Run: headless pygame with SDL's dummy video driver; simulated clock (each Clock.tick advances the game by its frame time, no real sleeping); random seed 0; keys injected as events and as key.get_pressed() state; mouse plan: one left click at the window centre at the start of phase 2, then a move to the lower-right quarter at the start of phase 3.
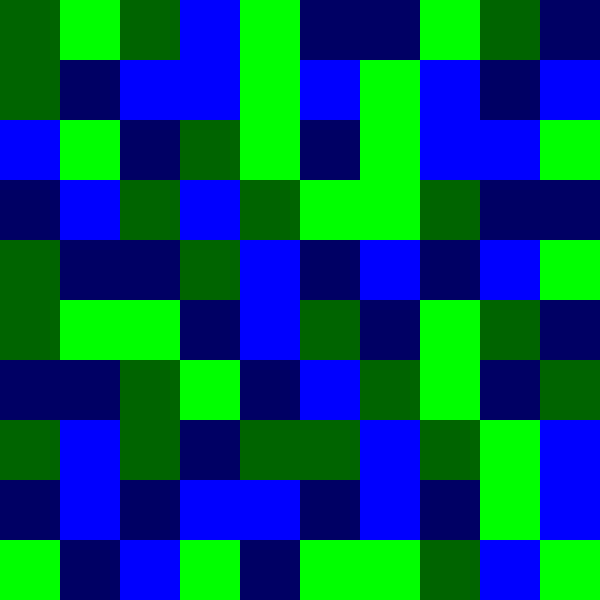
Frame 1 of 4 · flips 1–60 · no input
Frame 2 of 4 · flips 61–180 · clicked the window centre · tapped SPACE, RETURN · held RIGHT (→), D · screen unchanged from frame 1, image omitted
Frame 3 of 4 · flips 181–300 · moved the mouse to the lower-right quarter · held DOWN (↓), S · screen unchanged from frame 2, image omitted
Frame 4 of 4 · flips 301–420 · held LEFT (←), A, UP (↑), W · screen unchanged from frame 3, image omitted

The pygame program that drew these frames:

import random
import pygame

# Game options
pygame.init()
running = True

# Number of rows and columns of sandwiches on the board.
num_rows = 10
num_cols = 10

# A list of sandwich layer colors.
colors = [(0, 0, 255), (0, 255, 0), (0, 0, 100), (0, 100, 0)]

# Which layer indices are compatible.
compatible_types = set([frozenset([0, 2]), frozenset([1, 3])])

# Size of each sandwich.
square_x = 60
square_y = 60

# Boundary between multiple sandwich layers.
boundary_size = 4

screen = pygame.display.set_mode([num_rows * square_x, num_cols * square_y])


class GridElement:
    def __init__(self, x_low, y_low, x_high, y_high, type_index=None):
        self._prev_clicking = False
        self.selected = False
        self.x_low = x_low
        self.x_high = x_high
        self.y_low = y_low
        self.y_high = y_high
        if type_index is None:
            self.type_indices = []
        else:
            self.type_indices = [type_index]

    def check_clicked(self):
        """Check if the element has been clicked (and click is released)."""
        clicking = pygame.mouse.get_pressed()[0]
        x, y = pygame.mouse.get_pos()

        if clicking and self.x_low < x < self.x_high and self.y_low < y < self.y_high:
            clicking = True
        else:
            clicking = False

        if not clicking and self._prev_clicking:
            clicked = True
        else:
            clicked = False

        self._prev_clicking = clicking
        return clicked

    def toggle_selected(self):
        self.selected = not self.selected

    def draw(self):
        """Draw the sandwich, including multiple layers and a boundary if selected."""
        for i, type_index in enumerate(self.type_indices):
            # Draw the layers.
            height = (self.y_high - self.y_low) // len(self.type_indices)
            pygame.draw.rect(
                screen,
                colors[type_index],
                (self.x_low, self.y_low + height * i, self.x_high - self.x_low, height),
            )
            # Draw a line between layers.
            if i > 0:
                pygame.draw.line(
                    screen,
                    (0, 0, 0),
                    (self.x_low, self.y_low + height * i),
                    (self.x_high, self.y_low + height * i),
                    6,
                )
        # draw boundary if selected.
        if self.selected:
            pygame.draw.rect(
                screen,
                (255, 255, 0),
                (
                    self.x_low,
                    self.y_low,
                    self.x_high - self.x_low - boundary_size / 2,
                    self.y_high - self.y_low - boundary_size / 2,
                ),
                boundary_size,
            )


def get_neighbors(i, j):
    neighbors = []
    if i > 0:
        neighbors.append((i - 1, j))
    if j > 0:
        neighbors.append((i, j - 1))
    if i < num_rows - 1:
        neighbors.append((i + 1, j))
    if j < num_cols - 1:
        neighbors.append((i, j + 1))
    return neighbors


# The grid stores all the sandwiches.
grid = {}
for i in range(num_rows):
    for j in range(num_cols):
        grid[(i, j)] = GridElement(
            i * square_x,
            j * square_y,
            i * square_x + square_x,
            j * square_y + square_y,
            type_index=random.randrange(len(colors)),
        )

while running:

    for event in pygame.event.get():
        if event.type == pygame.QUIT:
            running = False

    screen.fill((0, 0, 0))

    # Keep track of all elements to delete.
    all_deleted = set()

    # Iterate through all elements in the grid.
    for loc, el in grid.items():
        # Exit early if not clicked.
        if not el.check_clicked():
            continue
        # If clicked, toggle selected.
        el.toggle_selected()

        # Get neighbors to check for action.
        neighbor_locs = set(get_neighbors(*loc))
        # Only add to selected element if it contains a single type.
        if len(el.type_indices) != 1:
            continue

        # Iterate until no element is deleted.
        # If multiple neighbors are selected it's possible to make a sandwich with more than 2 layers.
        while True:
            deleted = set()
            # Iterate through neighbors.
            for loc in neighbor_locs:
                # Only use selected elements.
                if not grid[loc].selected:
                    continue
                neighbor_el = grid[loc]
                # Only allow adding an element if it has a single type.
                if len(neighbor_el.type_indices) != 1:
                    continue
                neighbor_type = neighbor_el.type_indices[0]
                # Check if the neighbor layer can be added from either the top or bottom.
                # Delete the neighbor if combined.
                if frozenset([el.type_indices[0], neighbor_type]) in compatible_types:
                    el.type_indices.insert(0, neighbor_type)
                    deleted.add(loc)
                elif (
                    frozenset([el.type_indices[-1], neighbor_type]) in compatible_types
                ):
                    el.type_indices.append(neighbor_type)
                    deleted.add(loc)
            # Update the neighbors. New layers may be added after adding some of the neighbors.
            neighbor_locs = neighbor_locs - deleted
            # Update all deleted elements.
            all_deleted.update(deleted)
            if not deleted:
                break

    # Delete elements.
    for del_i, del_j in all_deleted:
        # Make a new element at the top of the column
        new_el = GridElement(
            del_i * square_x,
            -square_y,
            del_i * square_x + square_x,
            0,
            type_index=random.randrange(len(colors)),
        )
        # Add the new element to the grid.
        grid[del_i, -1] = new_el
        # Specify elements to be moved (there could be an animation).
        moving_column = {
            loc: el for loc, el in grid.items() if loc[0] == del_i and loc[1] < del_j
        }
        # Move the column down.
        for loc in moving_column:
            el = grid[loc]
            el.y_low += square_y
            el.y_high += square_y
            el.selected = False
        # Update the location on the grid.
        for loc, el in moving_column.items():
            grid[(loc[0], loc[1] + 1)] = el

    # Draw the elements.
    for el in grid.values():
        el.draw()
    pygame.display.flip()

pygame.quit()
